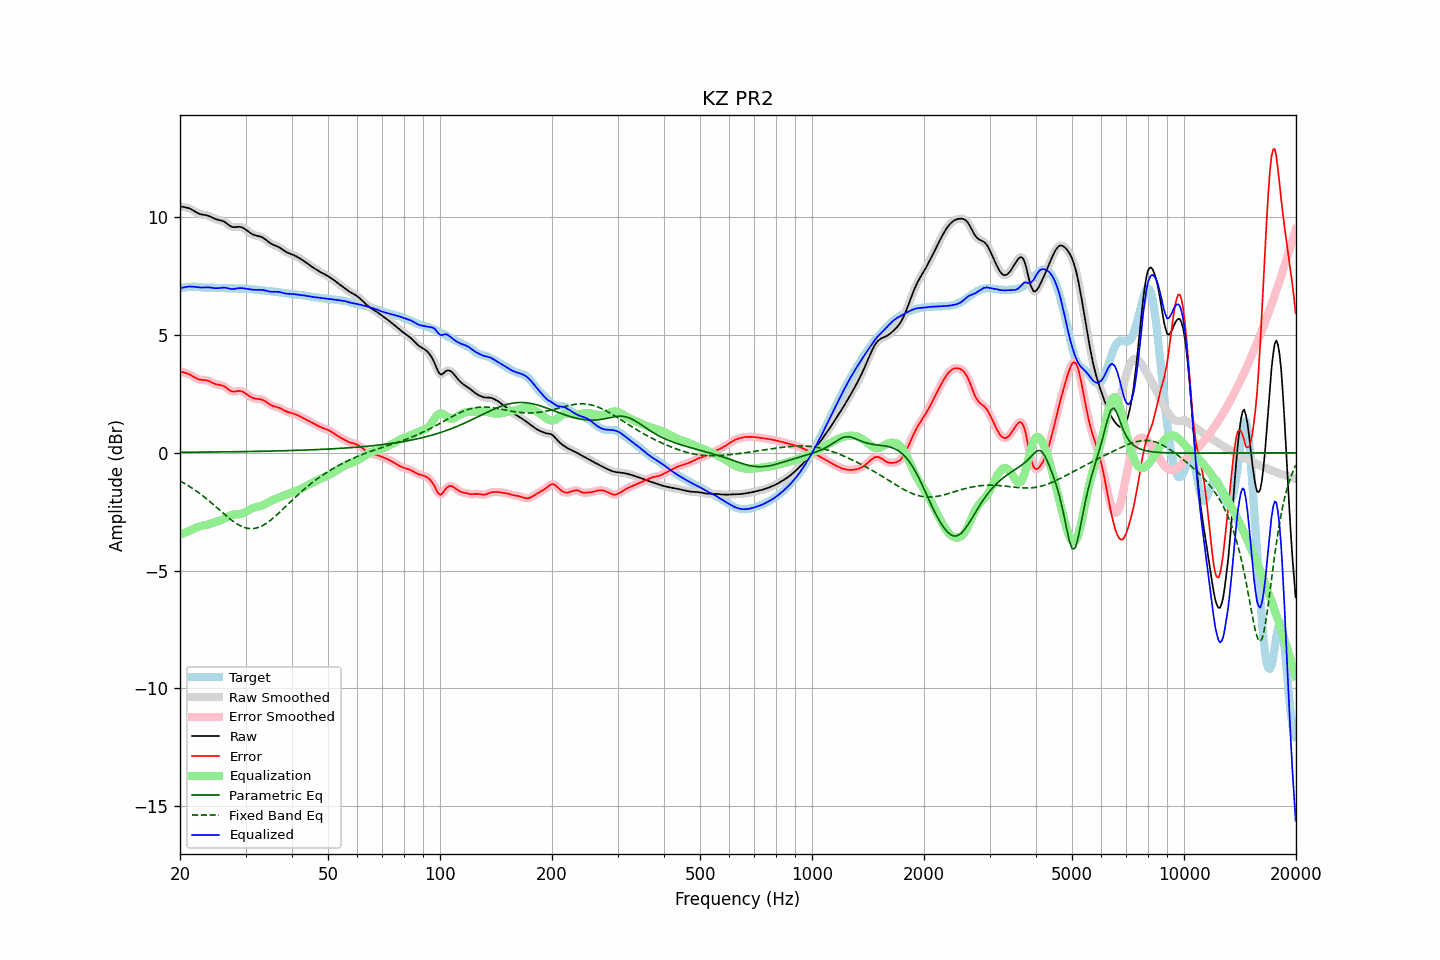

Values plotted in this chart, from the file beside it:
frequency, raw, error, smoothed, error_smoothed, equalization, parametric_eq, fixed_band_eq, equalized_raw, equalized_smoothed, target
20.00, 10.46, 3.46, 10.46, 3.45, -3.47, 0.02, -1.20, 6.99, 6.99, 7.01
20.20, 10.45, 3.44, 10.45, 3.44, -3.45, 0.02, -1.23, 7.00, 7.00, 7.01
20.40, 10.43, 3.42, 10.44, 3.42, -3.42, 0.02, -1.27, 7.01, 7.02, 7.01
20.61, 10.42, 3.40, 10.42, 3.40, -3.39, 0.02, -1.31, 7.03, 7.03, 7.02
20.81, 10.41, 3.38, 10.41, 3.38, -3.37, 0.03, -1.35, 7.04, 7.04, 7.03
21.02, 10.39, 3.36, 10.39, 3.36, -3.34, 0.03, -1.39, 7.05, 7.05, 7.04
21.23, 10.37, 3.33, 10.37, 3.32, -3.31, 0.03, -1.43, 7.06, 7.06, 7.04
21.44, 10.34, 3.29, 10.34, 3.29, -3.28, 0.03, -1.48, 7.06, 7.06, 7.05
21.66, 10.30, 3.25, 10.30, 3.25, -3.24, 0.03, -1.52, 7.05, 7.05, 7.05
21.87, 10.26, 3.20, 10.26, 3.20, -3.21, 0.03, -1.57, 7.05, 7.05, 7.05
22.09, 10.21, 3.17, 10.21, 3.17, -3.18, 0.03, -1.61, 7.04, 7.04, 7.05
22.31, 10.18, 3.14, 10.18, 3.14, -3.15, 0.03, -1.66, 7.03, 7.03, 7.04
22.54, 10.15, 3.11, 10.15, 3.11, -3.13, 0.03, -1.71, 7.02, 7.02, 7.03
22.76, 10.12, 3.10, 10.12, 3.10, -3.11, 0.03, -1.76, 7.01, 7.01, 7.02
22.99, 10.11, 3.09, 10.11, 3.09, -3.10, 0.03, -1.82, 7.01, 7.01, 7.02
23.22, 10.10, 3.09, 10.10, 3.09, -3.08, 0.03, -1.87, 7.02, 7.02, 7.01
23.45, 10.09, 3.08, 10.09, 3.08, -3.07, 0.03, -1.92, 7.02, 7.02, 7.01
23.69, 10.07, 3.07, 10.07, 3.07, -3.05, 0.03, -1.98, 7.02, 7.02, 7.01
23.92, 10.05, 3.04, 10.05, 3.04, -3.03, 0.03, -2.04, 7.02, 7.02, 7.01
24.16, 10.02, 3.01, 10.02, 3.01, -3.01, 0.03, -2.09, 7.01, 7.01, 7.01
24.40, 9.99, 2.98, 9.99, 2.98, -2.98, 0.03, -2.15, 7.00, 7.00, 7.01
24.65, 9.95, 2.95, 9.96, 2.95, -2.96, 0.04, -2.21, 6.99, 6.99, 7.01
24.89, 9.92, 2.92, 9.93, 2.92, -2.94, 0.04, -2.27, 6.99, 6.99, 7.00
25.14, 9.90, 2.90, 9.90, 2.90, -2.92, 0.04, -2.33, 6.99, 6.99, 7.00
25.39, 9.88, 2.89, 9.88, 2.89, -2.89, 0.04, -2.39, 6.99, 6.99, 7.00
25.65, 9.87, 2.88, 9.87, 2.88, -2.87, 0.04, -2.45, 7.00, 7.00, 6.99
25.91, 9.85, 2.86, 9.85, 2.86, -2.84, 0.04, -2.51, 7.01, 7.01, 6.99
26.16, 9.83, 2.84, 9.82, 2.84, -2.81, 0.04, -2.57, 7.01, 7.01, 6.99
26.43, 9.79, 2.80, 9.79, 2.80, -2.78, 0.04, -2.63, 7.01, 7.01, 6.99
26.69, 9.74, 2.75, 9.74, 2.75, -2.74, 0.04, -2.69, 7.00, 7.00, 6.99
26.96, 9.69, 2.70, 9.68, 2.70, -2.70, 0.04, -2.75, 6.98, 6.98, 6.99
27.23, 9.63, 2.65, 9.64, 2.65, -2.67, 0.04, -2.80, 6.96, 6.97, 6.99
27.50, 9.60, 2.61, 9.60, 2.62, -2.65, 0.04, -2.85, 6.95, 6.96, 6.99
27.77, 9.58, 2.60, 9.58, 2.60, -2.63, 0.05, -2.90, 6.95, 6.95, 6.98
28.05, 9.58, 2.60, 9.58, 2.60, -2.62, 0.05, -2.95, 6.96, 6.96, 6.98
28.33, 9.58, 2.61, 9.58, 2.61, -2.61, 0.05, -3.00, 6.97, 6.97, 6.97
28.62, 9.59, 2.62, 9.59, 2.62, -2.61, 0.05, -3.04, 6.98, 6.98, 6.97
28.90, 9.60, 2.63, 9.59, 2.63, -2.60, 0.05, -3.08, 6.99, 6.99, 6.97
29.19, 9.58, 2.62, 9.58, 2.62, -2.59, 0.05, -3.11, 6.99, 6.99, 6.96
29.48, 9.56, 2.60, 9.56, 2.59, -2.57, 0.05, -3.14, 6.99, 6.98, 6.96
29.78, 9.52, 2.55, 9.52, 2.55, -2.54, 0.05, -3.17, 6.97, 6.98, 6.96
30.08, 9.47, 2.51, 9.47, 2.51, -2.51, 0.05, -3.19, 6.97, 6.97, 6.96
30.38, 9.42, 2.46, 9.42, 2.46, -2.46, 0.05, -3.20, 6.95, 6.95, 6.96
30.68, 9.37, 2.41, 9.37, 2.41, -2.42, 0.06, -3.21, 6.94, 6.95, 6.96
30.99, 9.32, 2.37, 9.32, 2.37, -2.38, 0.06, -3.22, 6.94, 6.94, 6.95
31.30, 9.28, 2.34, 9.28, 2.34, -2.35, 0.06, -3.22, 6.93, 6.93, 6.94
31.61, 9.25, 2.31, 9.25, 2.31, -2.33, 0.06, -3.21, 6.92, 6.92, 6.94
31.93, 9.22, 2.30, 9.23, 2.30, -2.31, 0.06, -3.20, 6.92, 6.92, 6.93
32.24, 9.21, 2.29, 9.21, 2.29, -2.29, 0.06, -3.18, 6.92, 6.92, 6.92
32.57, 9.19, 2.28, 9.19, 2.28, -2.28, 0.06, -3.16, 6.92, 6.92, 6.91
32.89, 9.18, 2.27, 9.18, 2.27, -2.26, 0.06, -3.13, 6.92, 6.92, 6.90
33.22, 9.15, 2.26, 9.15, 2.26, -2.24, 0.07, -3.10, 6.91, 6.91, 6.90
33.55, 9.12, 2.23, 9.11, 2.23, -2.21, 0.07, -3.07, 6.91, 6.90, 6.89
33.89, 9.07, 2.19, 9.07, 2.19, -2.18, 0.07, -3.02, 6.89, 6.89, 6.88
34.23, 9.01, 2.14, 9.01, 2.14, -2.14, 0.07, -2.98, 6.87, 6.87, 6.87
34.57, 8.96, 2.09, 8.96, 2.09, -2.10, 0.07, -2.93, 6.85, 6.86, 6.86
34.92, 8.90, 2.05, 8.91, 2.05, -2.06, 0.07, -2.88, 6.84, 6.84, 6.86
35.27, 8.86, 2.01, 8.86, 2.01, -2.03, 0.07, -2.83, 6.84, 6.84, 6.85
35.62, 8.83, 1.98, 8.83, 1.98, -2.00, 0.08, -2.77, 6.83, 6.83, 6.85
35.97, 8.80, 1.96, 8.80, 1.96, -1.97, 0.08, -2.71, 6.84, 6.84, 6.84
... 635 more rows
